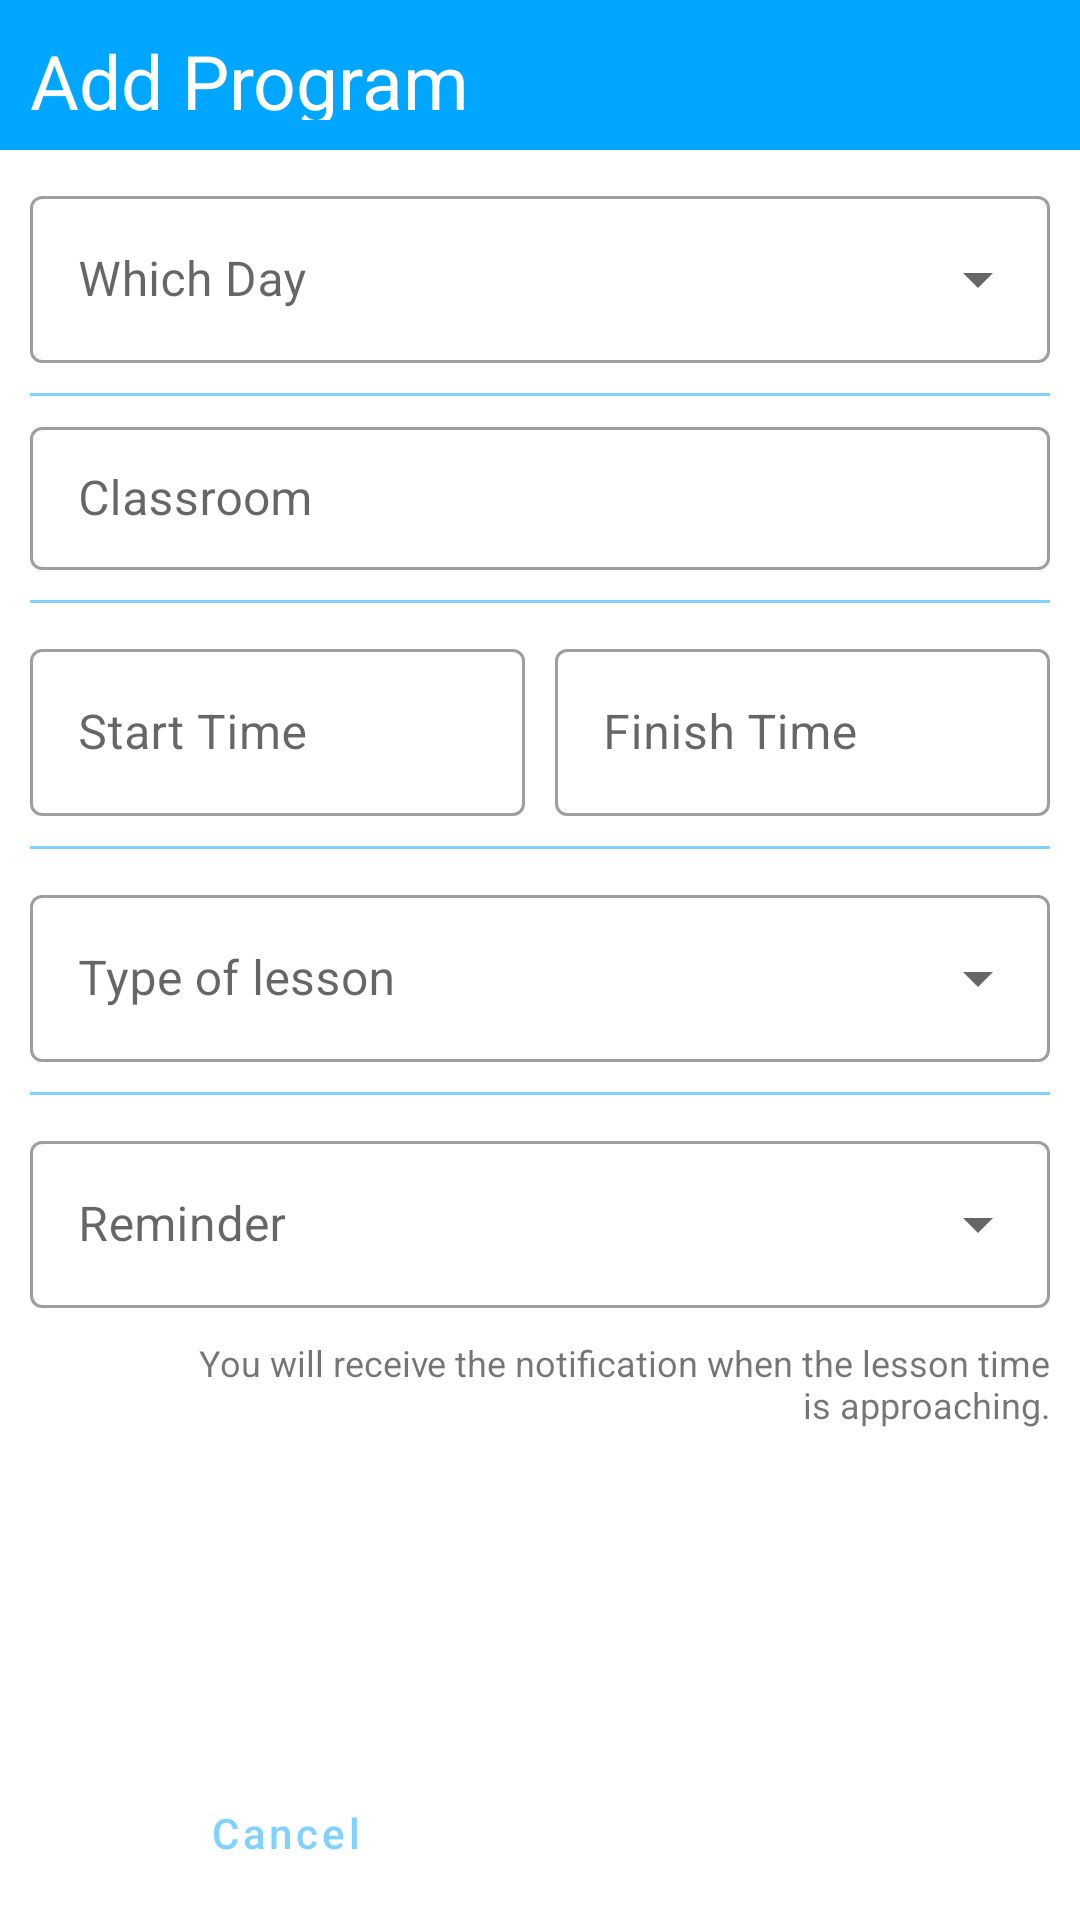

Android layout source for this screen:
<!-- AndroidManifest.xml: application theme Theme.TimeTable -->
<!-- res/layout/fragment_add_program.xml -->
<?xml version="1.0" encoding="utf-8"?>
<LinearLayout xmlns:android="http://schemas.android.com/apk/res/android"
    xmlns:tools="http://schemas.android.com/tools"
    android:layout_width="match_parent"
    android:layout_height="match_parent"
    xmlns:app="http://schemas.android.com/apk/res-auto"
    android:orientation="vertical"
    tools:context=".Fragments.AddProgramFragment">


    <LinearLayout
        android:id="@+id/fragmentAddProgram_linearLayout_appBar"
        android:layout_width="match_parent"
        android:layout_height="50dp"
        android:background="?attr/colorSecondary"
        android:orientation="horizontal">

        <LinearLayout
            android:layout_width="0dp"
            android:layout_height="match_parent"
            android:layout_weight="1"
            android:padding="10dp">

            <TextView
                android:id="@+id/fragmentAddProgram_textView_AddProgram"
                android:layout_width="wrap_content"
                android:layout_height="match_parent"
                android:drawableLeft="@drawable/ic_baseline_arrow_back_24"
                android:drawableTint="?attr/colorOnPrimary"
                android:textColor="?attr/colorOnSecondary"
                android:contentDescription="@string/description_goBack"
                android:text="@string/textView_appBar_addProg"
                android:textSize="25sp" />


        </LinearLayout>

        <LinearLayout
            android:layout_width="0dp"
            android:layout_height="match_parent"
            android:layout_weight="1"
            android:gravity="right"
            android:orientation="horizontal"
            android:padding="10dp">

            <ImageView
                android:id="@+id/fragmentAddProg_imageView_delete"
                android:layout_width="wrap_content"
                android:layout_height="match_parent"
                app:tint="?attr/colorOnSecondary"
                android:src="@drawable/ic_baseline_delete_24" />









        </LinearLayout>

    </LinearLayout>


    <LinearLayout
        android:layout_width="match_parent"
        android:layout_height="wrap_content"
        android:layout_weight="1"
        android:orientation="vertical"
        android:padding="10dp">


        <com.google.android.material.textfield.TextInputLayout
            android:id="@+id/fragmentAddProg_editText_dayPicker"
            style="@style/Widget.MaterialComponents.TextInputLayout.OutlinedBox.ExposedDropdownMenu"
            android:layout_width="match_parent"
            android:layout_height="wrap_content"
            android:contentDescription="@string/description_whichDay"
            android:hint="@string/editText_dropDown_dayText">

            <AutoCompleteTextView
                android:id="@+id/autoCompleteTextView"
                android:layout_width="match_parent"
                android:layout_height="match_parent"
                android:inputType="none" />

        </com.google.android.material.textfield.TextInputLayout>

        <View
            android:layout_width="match_parent"
            android:layout_height="1dp"
            android:layout_marginTop="10dp"
            android:background="?attr/colorSecondaryVariant" />

        <com.google.android.material.textfield.TextInputLayout
            android:id="@+id/fragmentDetails_textField_classroom"
            style="@style/Widget.MaterialComponents.TextInputLayout.OutlinedBox.Dense"
            android:layout_width="match_parent"
            android:layout_height="wrap_content"
            android:layout_marginTop="5dp"
            android:hint="@string/editText_classRoomHint"
            app:endIconMode="clear_text">

            <com.google.android.material.textfield.TextInputEditText
                android:id="@+id/fragmentDetails_editText_classroom"
                android:layout_width="match_parent"
                android:layout_height="wrap_content" />

        </com.google.android.material.textfield.TextInputLayout>


        <View
            android:layout_width="match_parent"
            android:layout_height="1dp"
            android:layout_marginTop="10dp"
            android:background="?attr/colorSecondaryVariant" />


        <LinearLayout
            android:layout_width="match_parent"
            android:layout_height="wrap_content"
            android:layout_marginTop="10dp"
            android:orientation="horizontal">




            <com.google.android.material.textfield.TextInputLayout
                android:id="@+id/fragmentAddProg_editText_startTimePicker"
                style="@style/Widget.MaterialComponents.TextInputLayout.OutlinedBox"
                android:layout_width="0dp"
                android:layout_weight="1"
                android:layout_marginRight="5dp"
                android:layout_height="wrap_content"
                android:hint="@string/editText_dropDown_startTimeText">

                <com.google.android.material.textfield.TextInputEditText
                    android:id="@+id/editText_startTimePicker"
                    android:layout_width="match_parent"
                    android:layout_height="match_parent"
                    android:focusableInTouchMode="false"
                    android:inputType="none" />

            </com.google.android.material.textfield.TextInputLayout>

            <com.google.android.material.textfield.TextInputLayout
                android:id="@+id/fragmentAddProg_editText_finishTimePicker"
                style="@style/Widget.MaterialComponents.TextInputLayout.OutlinedBox"
                android:layout_width="0dp"
                android:layout_marginLeft="5dp"
                android:layout_weight="1"
                android:layout_height="wrap_content"
                android:hint="@string/editText_dropDown_finishTimeText">

                <com.google.android.material.textfield.TextInputEditText
                    android:id="@+id/editText_finishTimePicker"
                    android:layout_width="match_parent"
                    android:layout_height="match_parent"
                    android:focusableInTouchMode="false"
                    android:inputType="none" />

            </com.google.android.material.textfield.TextInputLayout>


        </LinearLayout>


        <View
            android:layout_width="match_parent"
            android:layout_height="1dp"
            android:layout_marginTop="10dp"
            android:background="?attr/colorSecondaryVariant" />


        <com.google.android.material.textfield.TextInputLayout
            android:id="@+id/fragmentAddProg_editText_typeLessonPicker"
            style="@style/Widget.MaterialComponents.TextInputLayout.OutlinedBox.ExposedDropdownMenu"
            android:layout_width="match_parent"
            android:layout_marginTop="10dp"
            android:layout_height="wrap_content"
            android:hint="@string/editText_dropDown_typeOfLesson">

            <AutoCompleteTextView
                android:id="@+id/autoCompleteTextView_typeLesson"
                android:layout_width="match_parent"
                android:layout_height="match_parent"
                android:inputType="none" />

        </com.google.android.material.textfield.TextInputLayout>

        <View
            android:layout_width="match_parent"
            android:layout_height="1dp"
            android:layout_marginTop="10dp"
            android:background="?attr/colorSecondaryVariant" />



        <com.google.android.material.textfield.TextInputLayout
            android:id="@+id/fragmentAddProg_editText_reminderPicker"
            style="@style/Widget.MaterialComponents.TextInputLayout.OutlinedBox.ExposedDropdownMenu"
            android:layout_width="match_parent"
            android:layout_marginTop="10dp"
            android:layout_height="wrap_content"
            android:hint="@string/editText_dropDown_reminderText">

            <AutoCompleteTextView
                android:id="@+id/autoCompleteTextView_reminderPicker"
                android:layout_width="match_parent"
                android:layout_height="match_parent"
                android:inputType="none" />

        </com.google.android.material.textfield.TextInputLayout>
        <TextView
            android:layout_width="match_parent"
            android:layout_height="wrap_content"
            android:layout_marginTop="10dp"
            android:layout_marginLeft="50dp"
            android:textAlignment="textEnd"
            android:textSize="12sp"
            android:text="@string/textView_reminderInfoText"/>



    </LinearLayout>

    <LinearLayout
        android:id="@+id/fragmentAddProg_linearLayout_buttons"
        android:layout_width="match_parent"
        android:layout_height="wrap_content"
        android:layout_marginRight="10dp"
        android:layout_marginLeft="10dp"
        android:orientation="horizontal"
        android:visibility="visible">

        <Button
            android:id="@+id/fragmentAddProg_button_cancel"
            style="?attr/materialButtonOutlinedStyle"
            android:layout_width="0dp"
            android:layout_height="match_parent"
            android:layout_margin="5dp"
            android:layout_weight="1"
            android:text="@string/button_cancel"
            android:textAllCaps="false"
            android:textColor="?attr/colorSecondaryVariant"
            app:strokeColor="?attr/colorSecondaryVariant" />

        <Button
            android:id="@+id/fragmentAddProg_button_save"
            android:layout_width="0dp"
            style="?attr/materialButtonStyle"
            android:layout_height="match_parent"
            android:layout_margin="5dp"
            android:layout_weight="1"
            android:backgroundTint="?attr/colorSecondaryVariant"
            android:text="@string/button_save"
            android:textAllCaps="false" />

    </LinearLayout>


</LinearLayout>
<!-- resources referenced by this layout -->
<resources>
  <string name="button_cancel">Cancel</string>
  <string name="button_save">Save</string>
  <string name="description_goBack">Go to back</string>
  <string name="description_whichDay">Which day</string>
  <string name="editText_classRoomHint">Classroom</string>
  <string name="editText_dropDown_dayText">Which Day</string>
  <string name="editText_dropDown_finishTimeText">Finish Time</string>
  <string name="editText_dropDown_reminderText">Reminder</string>
  <string name="editText_dropDown_startTimeText">Start Time</string>
  <string name="editText_dropDown_typeOfLesson">Type of lesson</string>
  <string name="textView_appBar_addProg">Add Program</string>
  <string name="textView_reminderInfoText">You will receive the notification when the lesson time is approaching.</string>
  <style name="Theme.TimeTable" parent="Theme.MaterialComponents.DayNight.NoActionBar">
          
          <item name="colorPrimary">@color/black</item>
          <item name="colorPrimaryVariant">@color/white1</item>
          <item name="colorOnPrimary">@color/white</item>
          
          <item name="colorSecondary">@color/blue</item>
          <item name="colorSecondaryVariant">@color/blue1</item>
          <item name="colorOnSecondary">@color/white</item>
          
          <item name="android:statusBarColor" tools:targetApi="l">?attr/colorSecondaryVariant</item>
          
      </style>
  <color name="black">#FF000000</color>
  <color name="white1">#80FFFFFF</color>
  <color name="white">#FFFFFFFF</color>
  <color name="blue">#00A6FF</color>
  <color name="blue1">#8000A6FF</color>
</resources>
